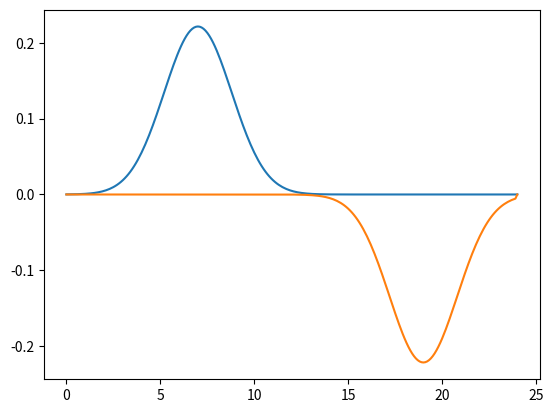

Source code (Python):
from scipy.stats import norm

SIGMA = 1.8
CITIZENS_MU = 7
GUESTS_MU = 19


def get_leaving_citizens_factor(time: int) -> float:
    return norm.pdf(time % 24, loc=CITIZENS_MU, scale=SIGMA)


def get_leaving_guests_factor(time: int) -> float:
    return norm.pdf(time % 24, loc=GUESTS_MU, scale=SIGMA)


if __name__ == "__main__":
    import matplotlib.pyplot as plt

    xs = [x/10 for x in range(241)]

    ys = [get_leaving_citizens_factor(x) for x in xs]
    plt.plot(xs, ys)

    ys = [-get_leaving_guests_factor(x) for x in xs]
    plt.plot(xs, ys)

    plt.show()
